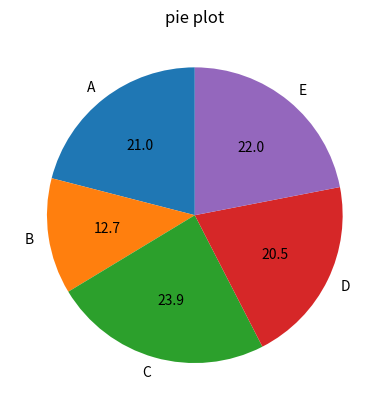

This chart was generated by the following Python code:
import matplotlib.pyplot as plt
import numpy as np

kat =['A', 'B', 'C', 'D', 'E']
data = [215, 130, 245, 210, 225]

plt.pie(data, labels=kat, autopct='%1.1f', startangle=90)
plt.title('pie plot')
plt.show()